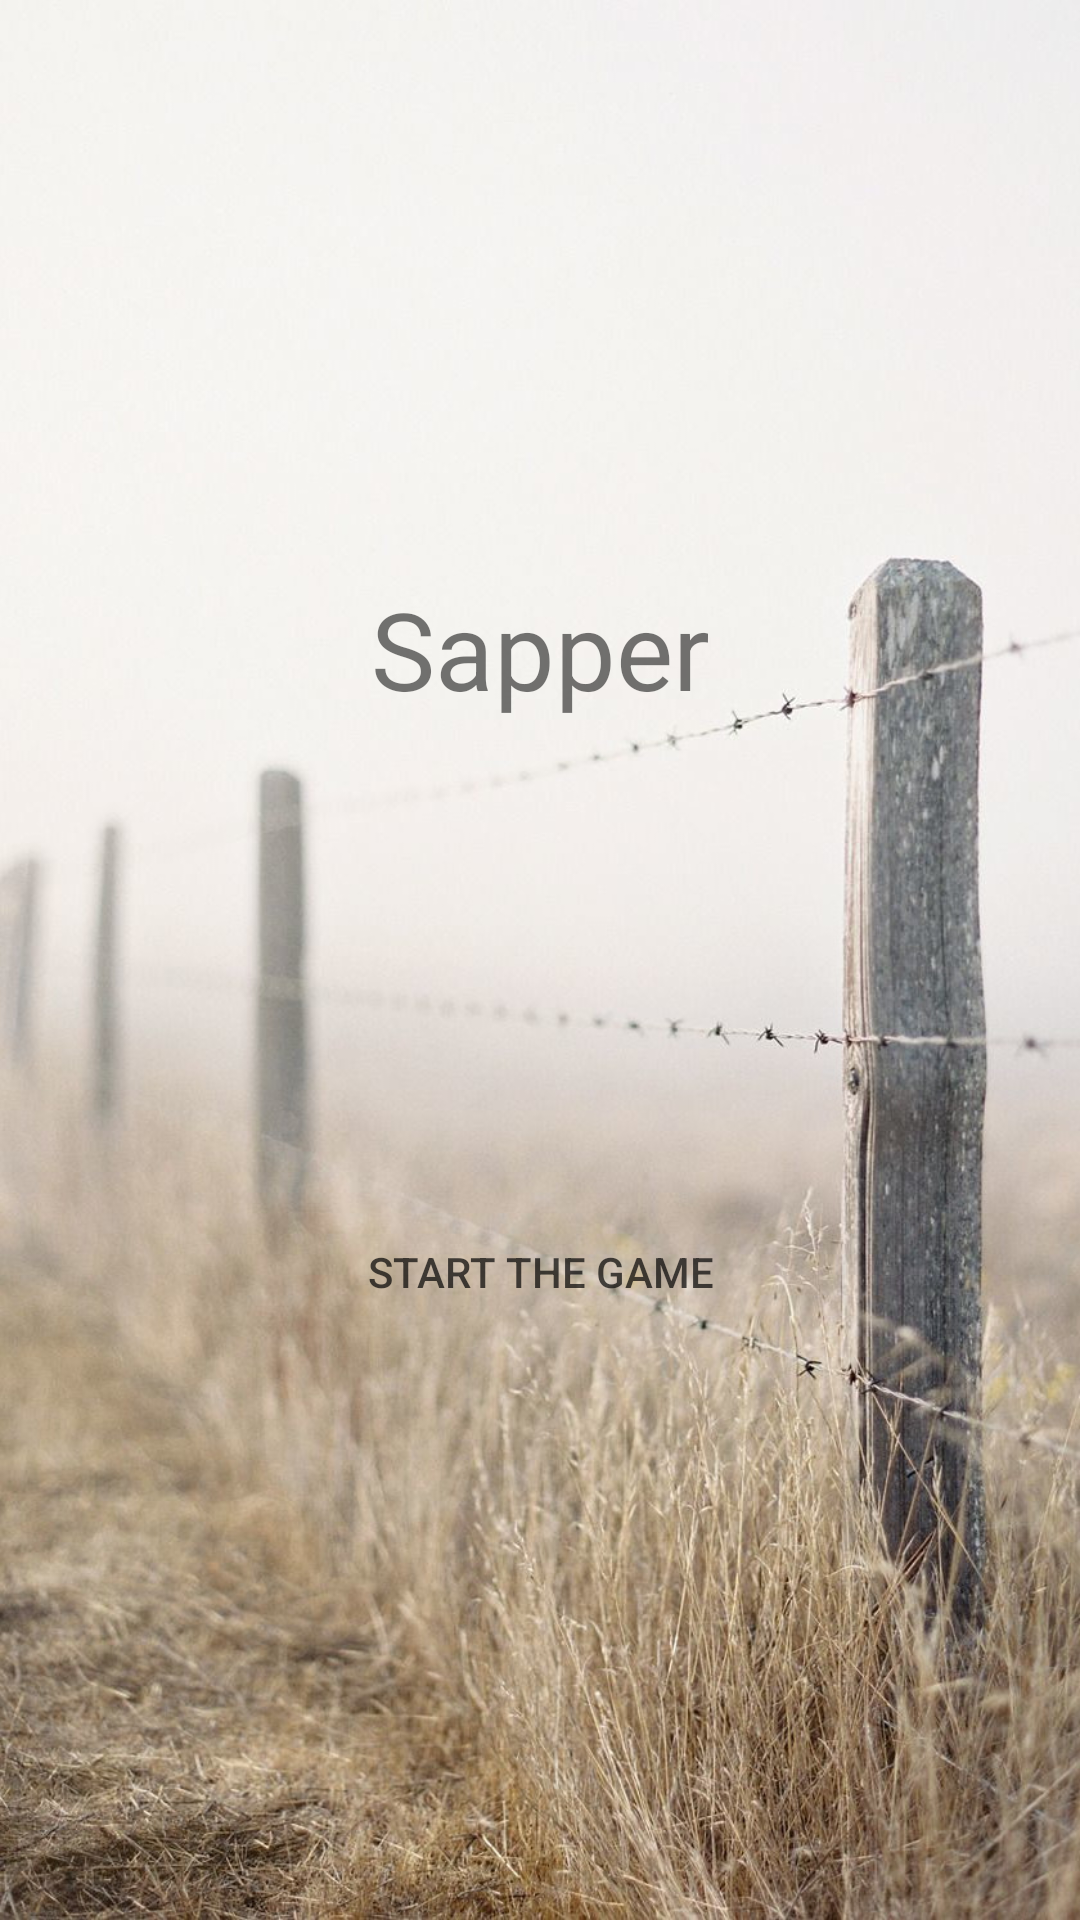

Layout XML and referenced resources for this Android screen:
<!-- AndroidManifest.xml: application theme AppTheme -->
<!-- res/layout/activity_main.xml -->
<?xml version="1.0" encoding="utf-8"?>
<androidx.constraintlayout.widget.ConstraintLayout xmlns:android="http://schemas.android.com/apk/res/android"
    xmlns:app="http://schemas.android.com/apk/res-auto"
    xmlns:tools="http://schemas.android.com/tools"
    android:layout_width="match_parent"
    android:layout_height="match_parent"
    android:background="@drawable/minesfield"
    tools:context=".MainActivity">

    <TextView
        android:id="@+id/header"
        android:layout_width="wrap_content"
        android:layout_height="wrap_content"
        android:layout_marginTop="32dp"
        android:text="@string/Header"
        android:textSize="36sp"
        app:layout_constraintBottom_toTopOf="@+id/start"
        app:layout_constraintEnd_toEndOf="parent"
        app:layout_constraintHorizontal_bias="0.5"
        app:layout_constraintStart_toStartOf="parent"
        app:layout_constraintTop_toTopOf="parent" />

    <Button
        android:id="@+id/start"
        android:layout_width="wrap_content"
        android:layout_height="wrap_content"
        android:layout_marginBottom="32dp"
        android:alpha="0.8"
        android:background="@drawable/inset"
        android:onClick="changeActivity"
        android:paddingLeft="10dp"
        android:paddingRight="10dp"
        android:text="@string/Start"
        app:layout_constraintBottom_toBottomOf="parent"
        app:layout_constraintEnd_toEndOf="parent"
        app:layout_constraintHorizontal_bias="0.5"
        app:layout_constraintStart_toStartOf="parent"
        app:layout_constraintTop_toBottomOf="@+id/header" />

    <Button
        android:id="@+id/settings"
        android:layout_width="50dp"
        android:layout_height="50dp"
        android:layout_marginEnd="16dp"
        android:layout_marginBottom="16dp"
        android:background="@drawable/settings"
        android:onClick="settings"
        app:layout_constraintBottom_toBottomOf="parent"
        app:layout_constraintEnd_toEndOf="parent" />

</androidx.constraintlayout.widget.ConstraintLayout>
<!-- resources referenced by this layout -->
<resources>
  <!-- drawable minesfield: jpg bitmap (drawable, 218592 bytes) -->
  <string name="Header">Sapper</string>
  <string name="Start">Start the game</string>
  <style name="AppTheme" parent="Theme.AppCompat.Light.NoActionBar">
          
          <item name="android:windowNoTitle">true</item>
          <item name="android:windowFullscreen">true</item>
          <item name="colorPrimary">@color/colorPrimary</item>
          <item name="colorPrimaryDark">@color/colorPrimaryDark</item>
          <item name="colorAccent">@color/colorAccent</item>
      </style>
  <!-- not gathered from this repository: default colours our renderer supplied (Android Studio template values) -->
  <color name="colorPrimary">#FF6200EE</color>
  <color name="colorPrimaryDark">#FF3700B3</color>
  <color name="colorAccent">#FF03DAC5</color>
</resources>
